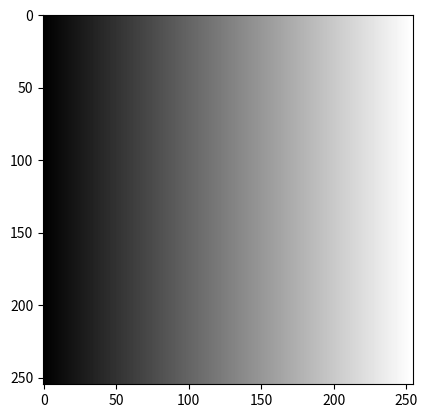

This chart was generated by the following Python code:
import numpy as np
import matplotlib.pyplot as plt


image = np.zeros((255, 255))
for i in range (0, 255):
    image[0:255, i] = i / 255

plt.imshow(image, cmap='gray')
plt.show()